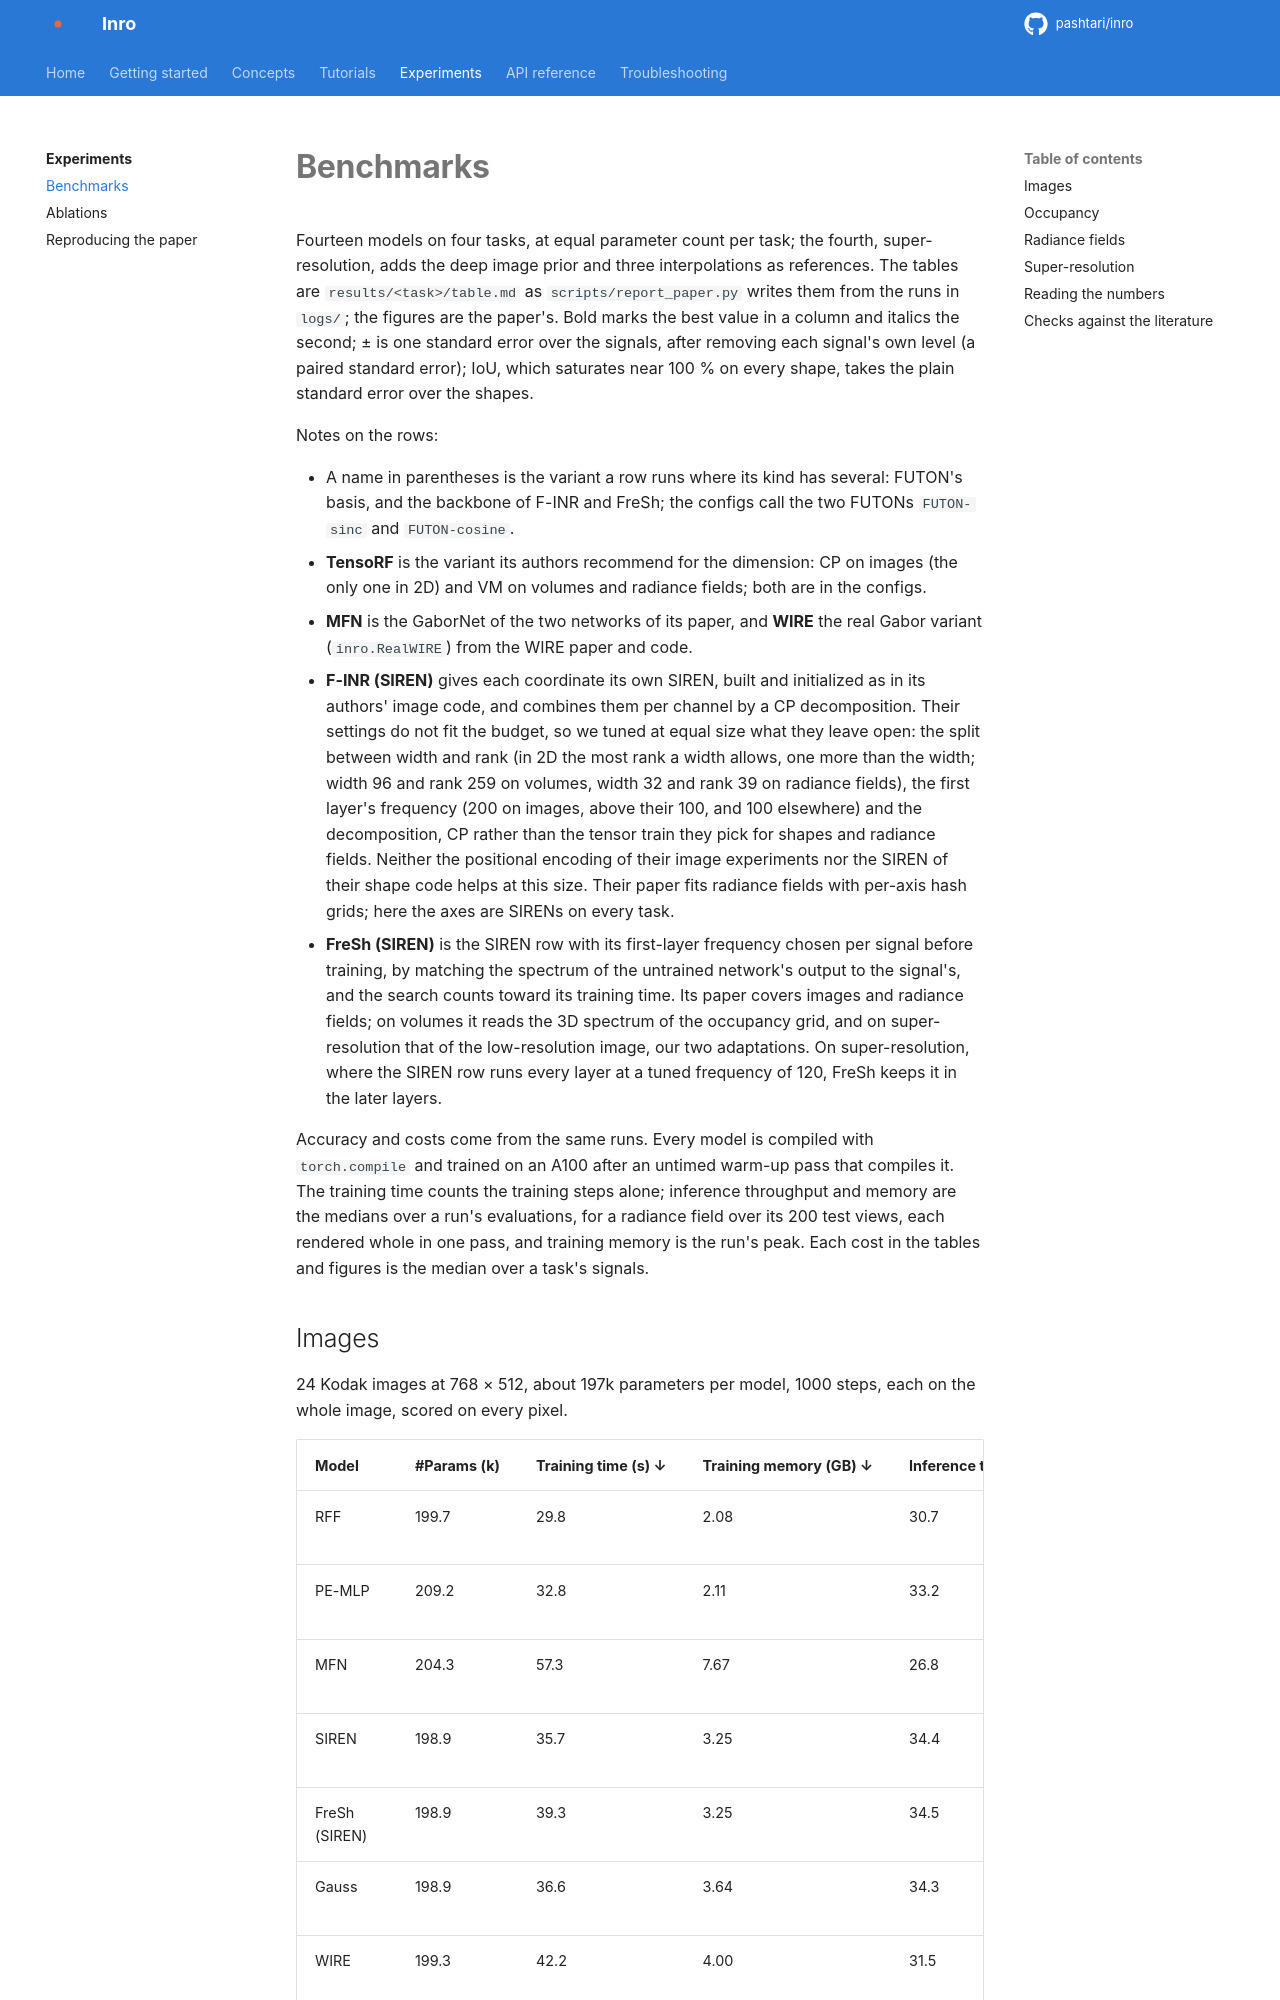

repository: pashtari/futon · page: experiments/benchmarks/index.html · generator: mkdocs

# Benchmarks

Fourteen models on four tasks, at equal parameter count per task; the fourth, super-resolution, adds the deep image prior and three interpolations as references. The tables are `results/<task>/table.md` as `scripts/report_paper.py` writes them from the runs in `logs/`; the figures are the paper's. Bold marks the best value in a column and italics the second; ± is one standard error over the signals, after removing each signal's own level (a paired standard error); IoU, which saturates near 100 % on every shape, takes the plain standard error over the shapes.

Notes on the rows:

- A name in parentheses is the variant a row runs where its kind has several: FUTON's basis, and the backbone of F-INR and FreSh; the configs call the two FUTONs `FUTON-sinc` and `FUTON-cosine`.
- **TensoRF** is the variant its authors recommend for the dimension: CP on images (the only one in 2D) and VM on volumes and radiance fields; both are in the configs.
- **MFN** is the GaborNet of the two networks of its paper, and **WIRE** the real Gabor variant (`inro.RealWIRE`) from the WIRE paper and code.
- **F-INR (SIREN)** gives each coordinate its own SIREN, built and initialized as in its authors' image code, and combines them per channel by a CP decomposition. Their settings do not fit the budget, so we tuned at equal size what they leave open: the split between width and rank (in 2D the most rank a width allows, one more than the width; width 96 and rank 259 on volumes, width 32 and rank 39 on radiance fields), the first layer's frequency (200 on images, above their 100, and 100 elsewhere) and the decomposition, CP rather than the tensor train they pick for shapes and radiance fields. Neither the positional encoding of their image experiments nor the SIREN of their shape code helps at this size. Their paper fits radiance fields with per-axis hash grids; here the axes are SIRENs on every task.
- **FreSh (SIREN)** is the SIREN row with its first-layer frequency chosen per signal before training, by matching the spectrum of the untrained network's output to the signal's, and the search counts toward its training time. Its paper covers images and radiance fields; on volumes it reads the 3D spectrum of the occupancy grid, and on super-resolution that of the low-resolution image, our two adaptations. On super-resolution, where the SIREN row runs every layer at a tuned frequency of 120, FreSh keeps it in the later layers.

Accuracy and costs come from the same runs. Every model is compiled with `torch.compile` and trained on an A100 after an untimed warm-up pass that compiles it. The training time counts the training steps alone; inference throughput and memory are the medians over a run's evaluations, for a radiance field over its 200 test views, each rendered whole in one pass, and training memory is the run's peak. Each cost in the tables and figures is the median over a task's signals.
